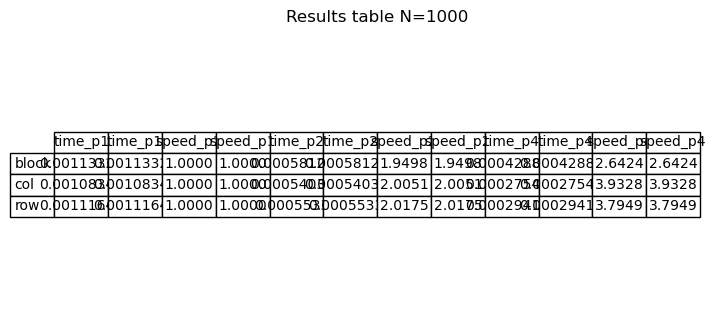

Data behind this chart, as committed beside it:
, time_p1, time_p1, speed_p1, speed_p1, time_p2, time_p2, speed_p2, speed_p2, time_p4, time_p4, speed_p4, speed_p4
block, 0.001133, 0.001133, 1, 1, 0.0005812, 0.0005812, 1.95, 1.95, 0.0004289, 0.0004289, 2.642, 2.642
col, 0.001083, 0.001083, 1, 1, 0.0005404, 0.0005404, 2.005, 2.005, 0.0002755, 0.0002755, 3.933, 3.933
row, 0.001116, 0.001116, 1, 1, 0.0005534, 0.0005534, 2.018, 2.018, 0.0002942, 0.0002942, 3.795, 3.795
